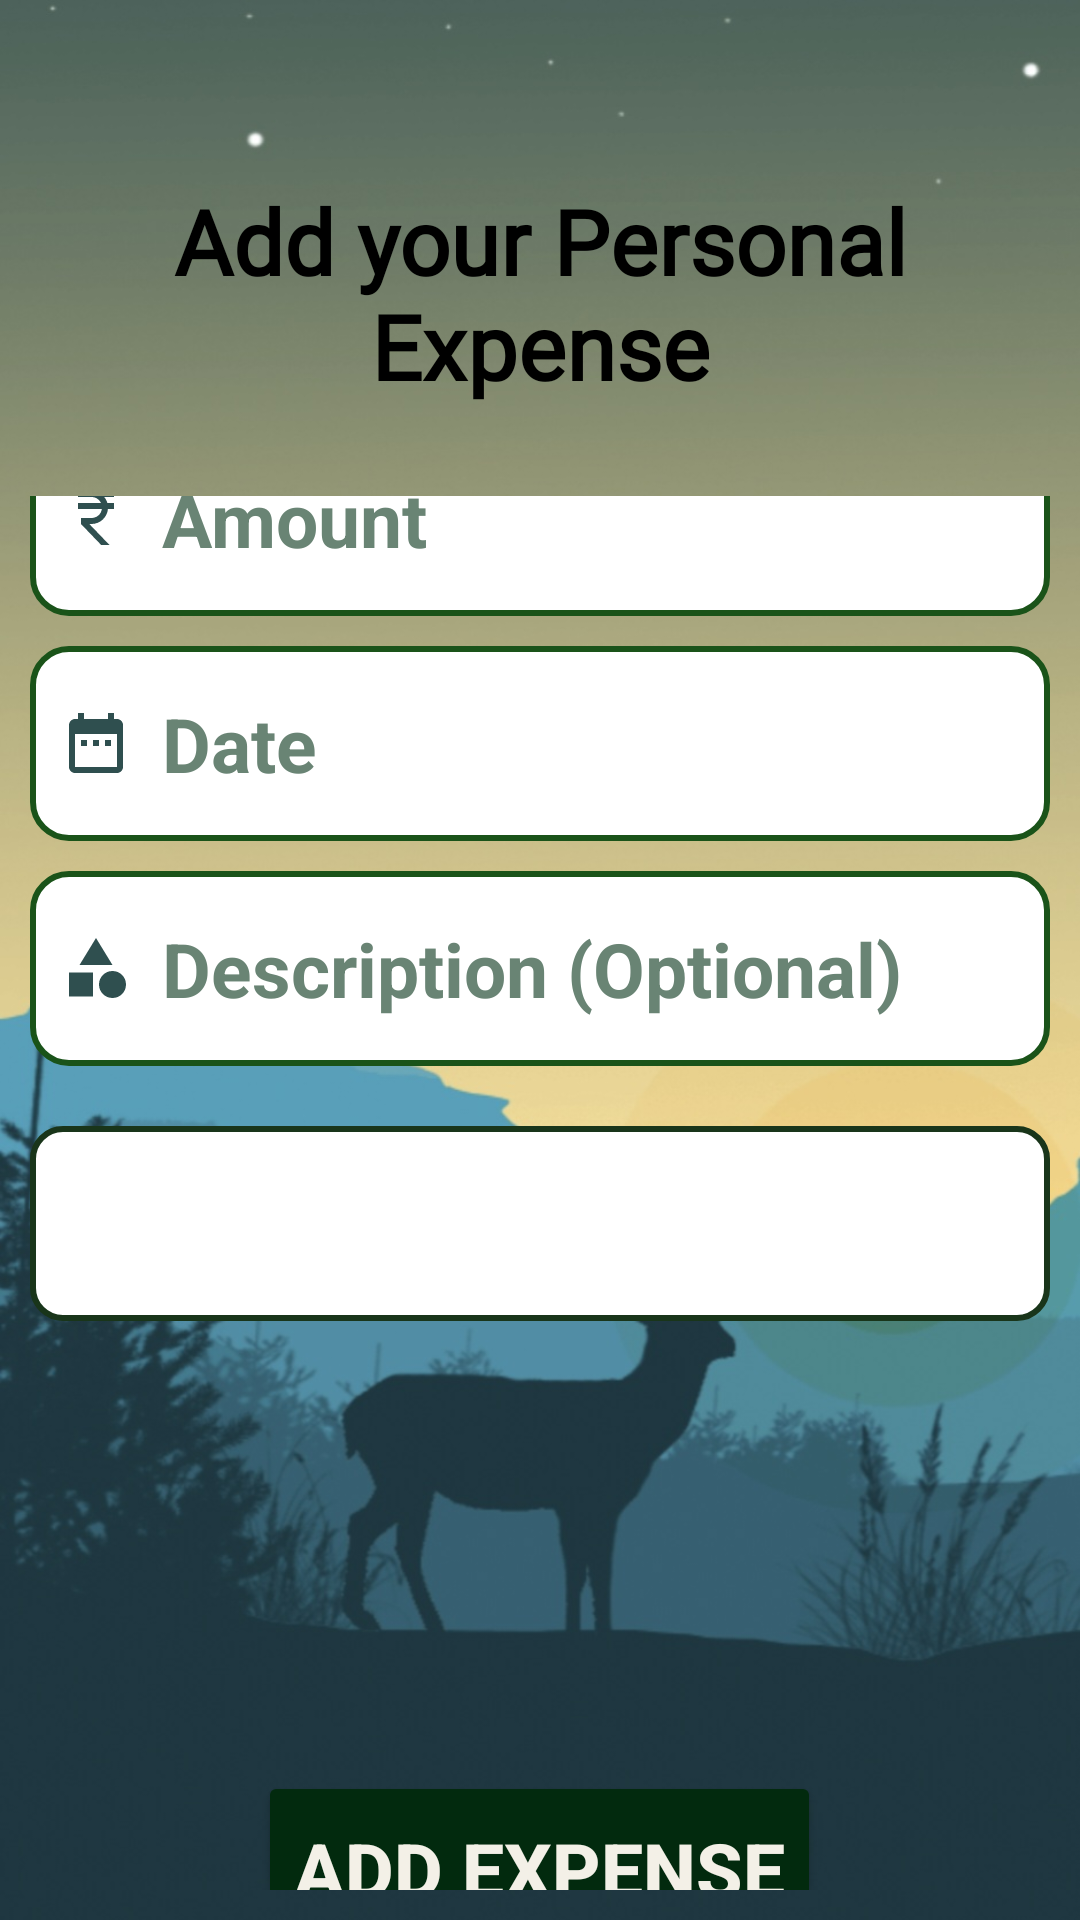

Write the Android layout XML for this screen, with the resource values it uses.
<!-- AndroidManifest.xml: application theme Theme.SplitPal -->
<!-- res/layout/addexpense.xml -->
<?xml version="1.0" encoding="utf-8"?>
<RelativeLayout xmlns:android="http://schemas.android.com/apk/res/android"
    xmlns:app="http://schemas.android.com/apk/res-auto"
    xmlns:tools="http://schemas.android.com/tools"
    android:id="@+id/main"
    android:layout_width="match_parent"
    android:layout_height="match_parent"
    android:layout_centerHorizontal="true"
    android:layout_centerVertical="true"
    android:background="@drawable/bg_deer"
    tools:context=".loginpage">

    <TextView
        android:id="@+id/head"
        android:layout_marginTop="60dp"
        android:layout_marginBottom="20dp"
        android:layout_width="match_parent"
        android:layout_height="wrap_content"
        android:fontFamily="@font/arimo"
        android:gravity="center"
        android:text="Add your Personal Expense"
        android:textColor="@color/black"
        android:textSize="30sp"
        android:textStyle="bold" />

    <LinearLayout

        android:layout_width="match_parent"
        android:layout_height="wrap_content"
        android:layout_margin="10dp"
        android:gravity="center_vertical"
        android:orientation="vertical"
        android:layout_below="@+id/head"
        android:layout_centerHorizontal="true">

        <EditText
            android:id="@+id/amount"
            android:layout_width="match_parent"
            android:layout_height="65dp"
            android:layout_marginBottom="10dp"
            android:background="@drawable/custum_input"
            android:drawableStart="@drawable/ic_amount"
            android:drawablePadding="10dp"
            android:gravity="left|center"
            android:hint="Amount"
            android:inputType="numberDecimal"
            android:padding="10dp"
            android:textColorHint="#698474"
            android:textColor="#353C1D"
            android:textSize="25sp"
            android:textStyle="bold" />

        <EditText
            android:id="@+id/date"
            android:layout_width="match_parent"
            android:layout_height="65dp"
            android:layout_marginBottom="10dp"
            android:background="@drawable/custum_input"
            android:drawableStart="@drawable/ic_date"
            android:drawablePadding="10dp"
            android:hint="Date"
            android:focusable="false"
            android:inputType="none"
            android:padding="10dp"
            android:textColorHint="#698474"
            android:textColor="#353C1D"
            android:textSize="25sp"
            android:textStyle="bold" />

        <EditText
            android:id="@+id/category"
            android:layout_width="match_parent"
            android:layout_height="65dp"
            android:layout_marginBottom="10dp"
            android:background="@drawable/custum_input"
            android:drawableStart="@drawable/ic_category"
            android:drawablePadding="10dp"
            android:gravity="left|center"
            android:hint="Description (Optional)"
            android:inputType="text"
            android:padding="10dp"
            android:textColorHint="#698474"
            android:textColor="#353C1D"
            android:textSize="25sp"
            android:textStyle="bold"
            />

        <Spinner
            android:id="@+id/payment_method"
            android:layout_width="match_parent"
            android:layout_height="65dp"
            android:layout_marginTop="10dp"
            android:background="@drawable/custom_spinner"
            android:padding="10dp"/>

        <ProgressBar
            android:id="@+id/progressbar"
            android:layout_width="60dp"
            android:layout_height="60dp"
            android:visibility="gone"
            android:layout_gravity="center" />

        <Button
            android:id="@+id/btn_addexpense"
            android:layout_width="wrap_content"
            android:layout_height="65dp"
            android:layout_marginTop="150dp"
            android:backgroundTint="#022A0E"
            android:layout_gravity="center_horizontal"
            android:gravity="center"
            android:text="Add Expense"
            android:textColor="#F3F0E7"
            android:textSize="25sp"
            android:textStyle="bold" />
    </LinearLayout>
</RelativeLayout>
<!-- resources referenced by this layout -->
<resources>
  <color name="black" tools:ignore="DuplicateDefinition">#000000</color>
  <!-- drawable custom_spinner (drawable) -->
  <?xml version="1.0" encoding="utf-8"?>
  <selector xmlns:android="http://schemas.android.com/apk/res/android">
      
      <item android:state_pressed="true">
          <shape android:shape="rectangle">
              <solid android:color="#FFDFD6"/>
              <corners android:radius="10dp"/>
              <stroke android:color="#DD761C" android:width="2dp"/>
          </shape>
      </item>
      
      <item android:state_focused="true">
          <shape android:shape="rectangle">
              <solid android:color="#8319CD"/>
              <corners android:radius="10dp"/>
              <stroke android:color="#19351A" android:width="2dp"/>
          </shape>
      </item>
      
      <item>
          <shape android:shape="rectangle">
              <solid android:color="#FFFFFF"/>
              <corners android:radius="10dp"/>
              <stroke android:color="#19351A" android:width="2dp"/>
          </shape>
      </item>
  </selector>
  <!-- drawable ic_amount (drawable) -->
  <vector xmlns:android="http://schemas.android.com/apk/res/android" android:height="24dp" android:tint="#2F4F4F" android:viewportHeight="24" android:viewportWidth="24" android:width="24dp">
        
      <path android:fillColor="@android:color/white" android:pathData="M13.66,7C13.1,5.82 11.9,5 10.5,5L6,5V3h12v2l-3.26,0c0.48,0.58 0.84,1.26 1.05,2L18,7v2l-2.02,0c-0.25,2.8 -2.61,5 -5.48,5H9.77l6.73,7h-2.77L7,14v-2h3.5c1.76,0 3.22,-1.3 3.46,-3L6,9V7L13.66,7z"/>
      
  </vector>
  <!-- drawable ic_category (drawable) -->
  <vector xmlns:android="http://schemas.android.com/apk/res/android" android:height="24dp" android:tint="#2F4F4F" android:viewportHeight="24" android:viewportWidth="24" android:width="24dp">
        
      <path android:fillColor="@android:color/white" android:pathData="M12,2l-5.5,9h11z"/>
        
      <path android:fillColor="@android:color/white" android:pathData="M17.5,17.5m-4.5,0a4.5,4.5 0,1 1,9 0a4.5,4.5 0,1 1,-9 0"/>
        
      <path android:fillColor="@android:color/white" android:pathData="M3,13.5h8v8H3z"/>
      
  </vector>
  <!-- drawable ic_date (drawable) -->
  <vector xmlns:android="http://schemas.android.com/apk/res/android" android:height="24dp" android:tint="#2F4F4F" android:viewportHeight="24" android:viewportWidth="24" android:width="24dp">
        
      <path android:fillColor="@android:color/white" android:pathData="M9,11L7,11v2h2v-2zM13,11h-2v2h2v-2zM17,11h-2v2h2v-2zM19,4h-1L18,2h-2v2L8,4L8,2L6,2v2L5,4c-1.11,0 -1.99,0.9 -1.99,2L3,20c0,1.1 0.89,2 2,2h14c1.1,0 2,-0.9 2,-2L21,6c0,-1.1 -0.9,-2 -2,-2zM19,20L5,20L5,9h14v11z"/>
      
  </vector>
  <style name="Theme.SplitPal" parent="Base.Theme.SplitPal" />
  <color name="white" tools:ignore="DuplicateDefinition">#FFFFFF</color>
  <style name="Base.Theme.SplitPal" parent="Theme.Material3.DayNight.NoActionBar">
          
          
      </style>
</resources>
